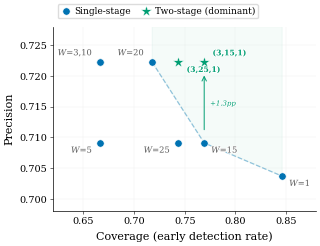

Write the Python code that produced this figure. (Note: this script raises an exception after producing the figure.)
#!/usr/bin/env python3
"""Generate Pareto front figure (Appendix Figure A.1).

Precision-coverage Pareto comparison: single-stage vs two-stage adaptive
detection on R1-8B.

Data source: artifacts/exp_pathC_two_stage_summary.md (trace-level metrics).
Output: docs/paper/figures/pareto_two_stage.{pdf,png}
"""

import matplotlib
matplotlib.use("Agg")
import matplotlib.pyplot as plt
import matplotlib.patheffects as pe
import numpy as np

# ── Unified rcParams ──────────────────────────────────────────────
plt.rcParams.update({
    'font.family': 'serif',
    'font.serif': ['DejaVu Serif', 'Times New Roman', 'Times'],
    'mathtext.fontset': 'dejavuserif',
    'font.size': 8,
    'axes.titlesize': 9,
    'axes.labelsize': 8.5,
    'xtick.labelsize': 7,
    'ytick.labelsize': 7,
    'legend.fontsize': 7,
    'figure.dpi': 300,
    'savefig.dpi': 300,
    'savefig.bbox': 'tight',
    'savefig.pad_inches': 0.04,
    'axes.spines.top': False,
    'axes.spines.right': False,
    'axes.linewidth': 0.5,
    'pdf.fonttype': 42,
    'ps.fonttype': 42,
    'lines.linewidth': 1.2,
})

# ── Data ──────────────────────────────────────────────────────────
SS = {
    1:  (0.7037, 0.8462),
    3:  (0.7222, 0.6667),
    5:  (0.7091, 0.6667),
    10: (0.7222, 0.6667),
    15: (0.7091, 0.7692),
    20: (0.7222, 0.7179),
    25: (0.7091, 0.7436),
}

TS_DOMINANT = {
    (3, 15, 1): (0.7222, 0.7692),
    (3, 25, 1): (0.7222, 0.7436),
}

SS_PARETO = [(0.7037, 0.8462), (0.7091, 0.7692), (0.7222, 0.7179)]

C_SS  = "#0072B2"
C_DOM = "#009E73"

# ── Figure ────────────────────────────────────────────────────────
fig, ax = plt.subplots(figsize=(3.4, 2.4))

# SS Pareto frontier line
pareto_sorted = sorted(SS_PARETO, key=lambda x: x[1])
pareto_cov = [p[1] for p in pareto_sorted]
pareto_prec = [p[0] for p in pareto_sorted]
ax.plot(pareto_cov, pareto_prec,
        "--", color=C_SS, alpha=0.4, linewidth=0.9, zorder=2,
        label="_nolegend_")

# Subtle shading: region above Pareto frontier
shade_cov  = pareto_cov + [pareto_cov[-1], pareto_cov[0]]
shade_prec = pareto_prec + [0.728, 0.728]
ax.fill(shade_cov, shade_prec, alpha=0.04, color=C_DOM, zorder=1)

# Single-stage scatter
ss_cov = [v[1] for v in SS.values()]
ss_prec = [v[0] for v in SS.values()]
ax.scatter(ss_cov, ss_prec, c=C_SS, s=28, marker="o", zorder=4,
           label="Single-stage", edgecolors="white", linewidths=0.4)

# Per-point labels
LABEL_CFG = {
    1:  {"text": "$W$=1",     "xytext": (5, -7),  "ha": "left"},
    3:  {"text": "$W$=3,10",  "xytext": (-5, 5),  "ha": "right"},
    5:  {"text": "$W$=5",     "xytext": (-5, -7), "ha": "right"},
    15: {"text": "$W$=15",    "xytext": (5, -7),  "ha": "left"},
    20: {"text": "$W$=20",    "xytext": (-5, 5),  "ha": "right"},
    25: {"text": "$W$=25",    "xytext": (-5, -7), "ha": "right"},
}
for w, (prec, cov) in SS.items():
    if w == 10:
        continue
    cfg = LABEL_CFG[w]
    t = ax.annotate(cfg["text"], (cov, prec), fontsize=6,
                    textcoords="offset points", xytext=cfg["xytext"],
                    ha=cfg["ha"], color="0.35")
    t.set_path_effects([pe.withStroke(linewidth=1.2, foreground="white")])

# Two-stage dominant points
dom_cov = [v[1] for v in TS_DOMINANT.values()]
dom_prec = [v[0] for v in TS_DOMINANT.values()]
ax.scatter(dom_cov, dom_prec, c=C_DOM, s=65, marker="*", zorder=5,
           label="Two-stage (dominant)", edgecolors="white", linewidths=0.3)

# Two-stage labels -- separate offsets to avoid overlap
TS_LABEL_CFG = {
    (3, 15, 1): {"xytext": (6, 5),   "ha": "left"},   # above-right
    (3, 25, 1): {"xytext": (6, -7),  "ha": "left"},   # below-right
}
for (ws, wc, k), (prec, cov) in TS_DOMINANT.items():
    cfg = TS_LABEL_CFG[(ws, wc, k)]
    t = ax.annotate(f"({ws},{wc},{k})", (cov, prec), fontsize=5.5, color=C_DOM,
                    textcoords="offset points", xytext=cfg["xytext"],
                    ha=cfg["ha"], weight="bold")
    t.set_path_effects([pe.withStroke(linewidth=1.2, foreground="white")])

# Small arrow: W=15 single-stage -> (3,15,1) two-stage showing precision gain
# W=15 is at (cov=0.7692, prec=0.7091), (3,15,1) at (cov=0.7692, prec=0.7222)
ax.annotate("", xy=(0.7692, 0.7205), xytext=(0.7692, 0.7108),
            arrowprops=dict(arrowstyle="->", color=C_DOM, lw=0.7),
            zorder=6)
t = ax.text(0.775, 0.7155, "+1.3pp", fontsize=5, color=C_DOM,
            fontstyle="italic", ha="left", va="center")
t.set_path_effects([pe.withStroke(linewidth=1.0, foreground="white")])

ax.set_xlabel("Coverage (early detection rate)", fontsize=8)
ax.set_ylabel("Precision", fontsize=8)
ax.tick_params(axis="both", which="both", length=2, width=0.4, pad=2)
ax.grid(True, alpha=0.18, linewidth=0.3)

ax.set_ylim(0.698, 0.728)
ax.set_xlim(0.62, 0.88)

ax.legend(fontsize=6.5, framealpha=0.9, edgecolor="0.85",
          bbox_to_anchor=(0.0, 1.02), loc="lower left", borderpad=0.3,
          ncol=2, handlelength=1.3, handletextpad=0.3,
          columnspacing=1.0)

# ── Save ──────────────────────────────────────────────────────────
import os
base = os.path.dirname(os.path.dirname(os.path.abspath(__file__)))
out_dir = os.path.join(base, "docs", "paper", "figures")
os.makedirs(out_dir, exist_ok=True)

out_pdf = os.path.join(out_dir, "pareto_two_stage.pdf")
out_png = out_pdf.replace(".pdf", ".png")
fig.savefig(out_pdf, bbox_inches="tight", dpi=300)
fig.savefig(out_png, bbox_inches="tight", dpi=300)
print(f"Saved: {out_pdf}")
print(f"Saved: {out_png}")
